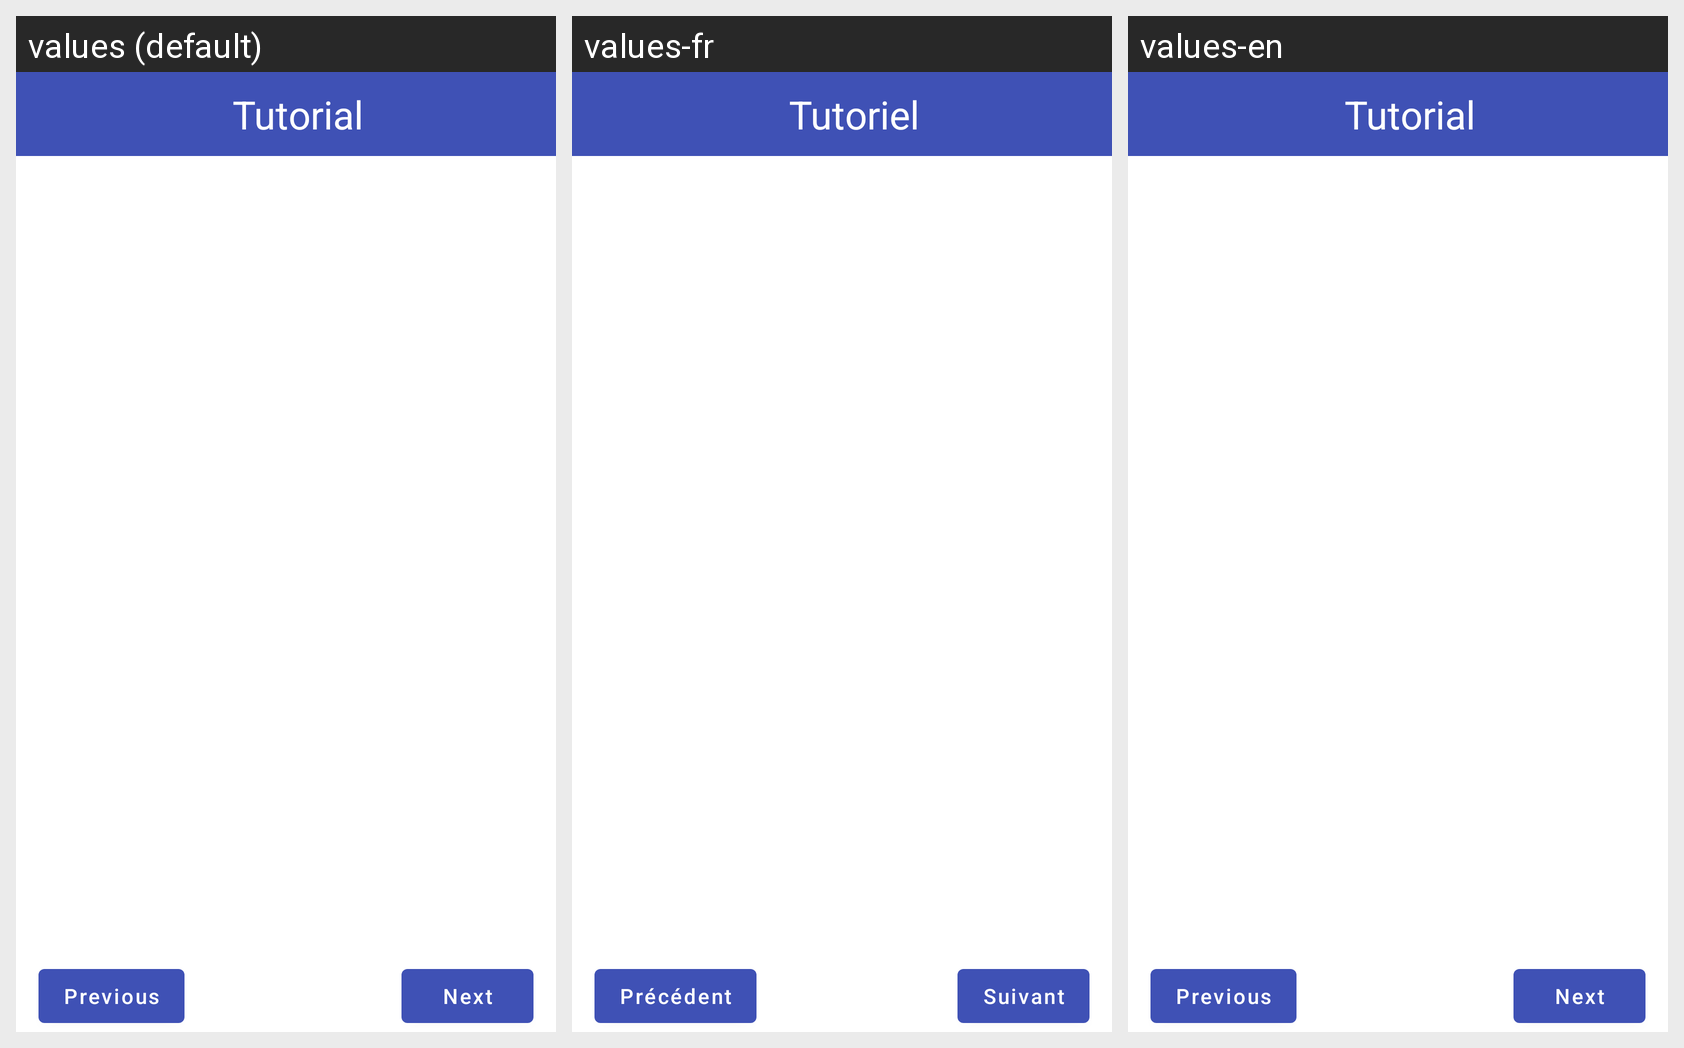

Translations of the strings shown on this Android screen, per locale in the grid:
Android screen res/layout/activity_tutorial.xml rendered under 3 locales, left to right: values (default), values-fr, values-en. Device: Nexus 5 (rendered at 1080×1920; each locale shown at half size, 540×960, under a caption strip naming it); theme MyTheme.IndigoOrange.
Strings drawn on this screen, with the default value and each locale's value (text and hints the layout hard-codes, and strings that could not be matched under every locale, appear in the picture but are not listed):

tutorial
  values: Tutorial
  values-fr: Tutoriel
  values-en: Tutorial

tutorial_button_previous
  values: Previous
  values-fr: Précédent
  values-en: Previous

tutorial_button_next
  values: Next
  values-fr: Suivant
  values-en: Next
